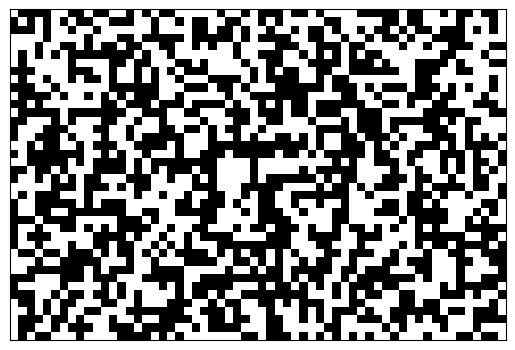

Write Python code to recreate this figure.
import numpy as np
import matplotlib.pyplot as plt
from matplotlib.animation import FuncAnimation

# Grid size
WIDTH, HEIGHT = 60, 40

# Create random initial state
grid = np.random.choice([0, 1], size=(HEIGHT, WIDTH))

def count_live_neighbors(x, y):
    # Walk students through this function
    total = 0
    for i in range(-1, 2):
        for j in range(-1, 2):
            if (i == 0 and j == 0):
                continue
            nx = x + i
            ny = y + j
            if 0 <= nx < HEIGHT and 0 <= ny < WIDTH:
                total += grid[nx, ny]
    return total

def update(frame):
    global grid
    new_grid = grid.copy()

    for i in range(HEIGHT):
        for j in range(WIDTH):
            # Count live neighbors
            neighbors = count_live_neighbors(i, j)

            # Apply Conway's rules
            # Students can customize and make their own rules here
            if grid[i, j] == 1:
                if neighbors < 2 or neighbors > 3:
                    new_grid[i, j] = 0
            else:
                if neighbors == 3:
                    new_grid[i, j] = 1

    grid = new_grid
    mat.set_data(grid)
    return [mat]

# Plot setup
fig, ax = plt.subplots()
mat = ax.imshow(grid, cmap="binary")
ax.set_xticks([])
ax.set_yticks([])

ani = FuncAnimation(fig, update, interval=100)
plt.show()
